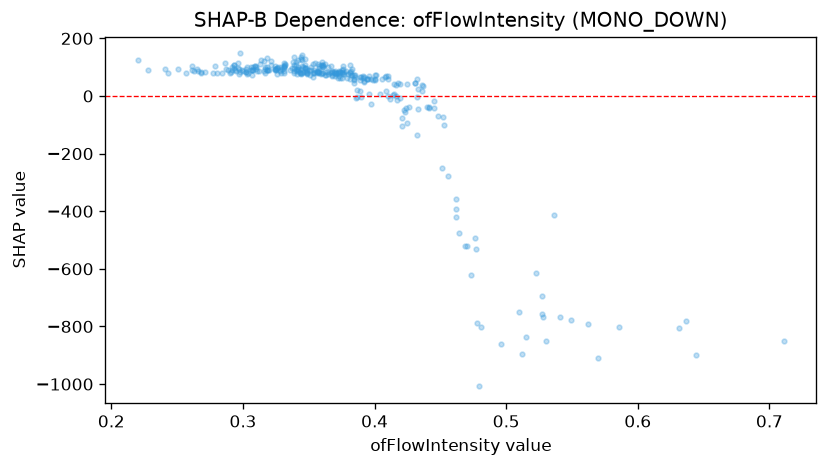

The data file committed next to this chart (first rows):
feature_value, shap_value
0.445, -17.37
0.321, 106.1
0.353, 80.36
0.293, 107.1
0.324, 102.4
0.4, 58.68
0.337, 97.72
0.368, 86.88
0.317, 93.73
0.31, 92.97
0.291, 84.66
0.325, 88.53
0.392, 51.2
0.263, 86.85
0.384, 72.48
0.328, 91.23
0.401, 72.54
0.359, 76.95
0.346, 81.82
0.372, 79.03
0.368, 70.85
0.391, 70.96
0.336, 91.05
0.344, 92.79
0.354, 80.88
0.477, -531.9
0.329, 100.5
0.389, 54.26
0.306, 90.3
0.417, -13.99
0.297, 93.32
0.342, 102.1
0.36, 98.99
0.345, 143.2
0.481, -800.9
0.339, 108
0.421, -104.7
0.367, 80.21
0.306, 102.4
0.339, 98.02
0.441, -41.57
0.37, 87.96
0.347, 107
0.408, 65.54
0.332, 108.5
0.357, 82.66
0.318, 102.3
0.351, 71.57
0.373, 88.06
0.369, 84.48
0.312, 87.2
0.385, 72.36
0.294, 89.57
0.39, 66.9
0.331, 85.62
0.424, -42.56
0.261, 103
0.317, 101.5
0.308, 100.2
0.371, 78.14
... 266 more rows
